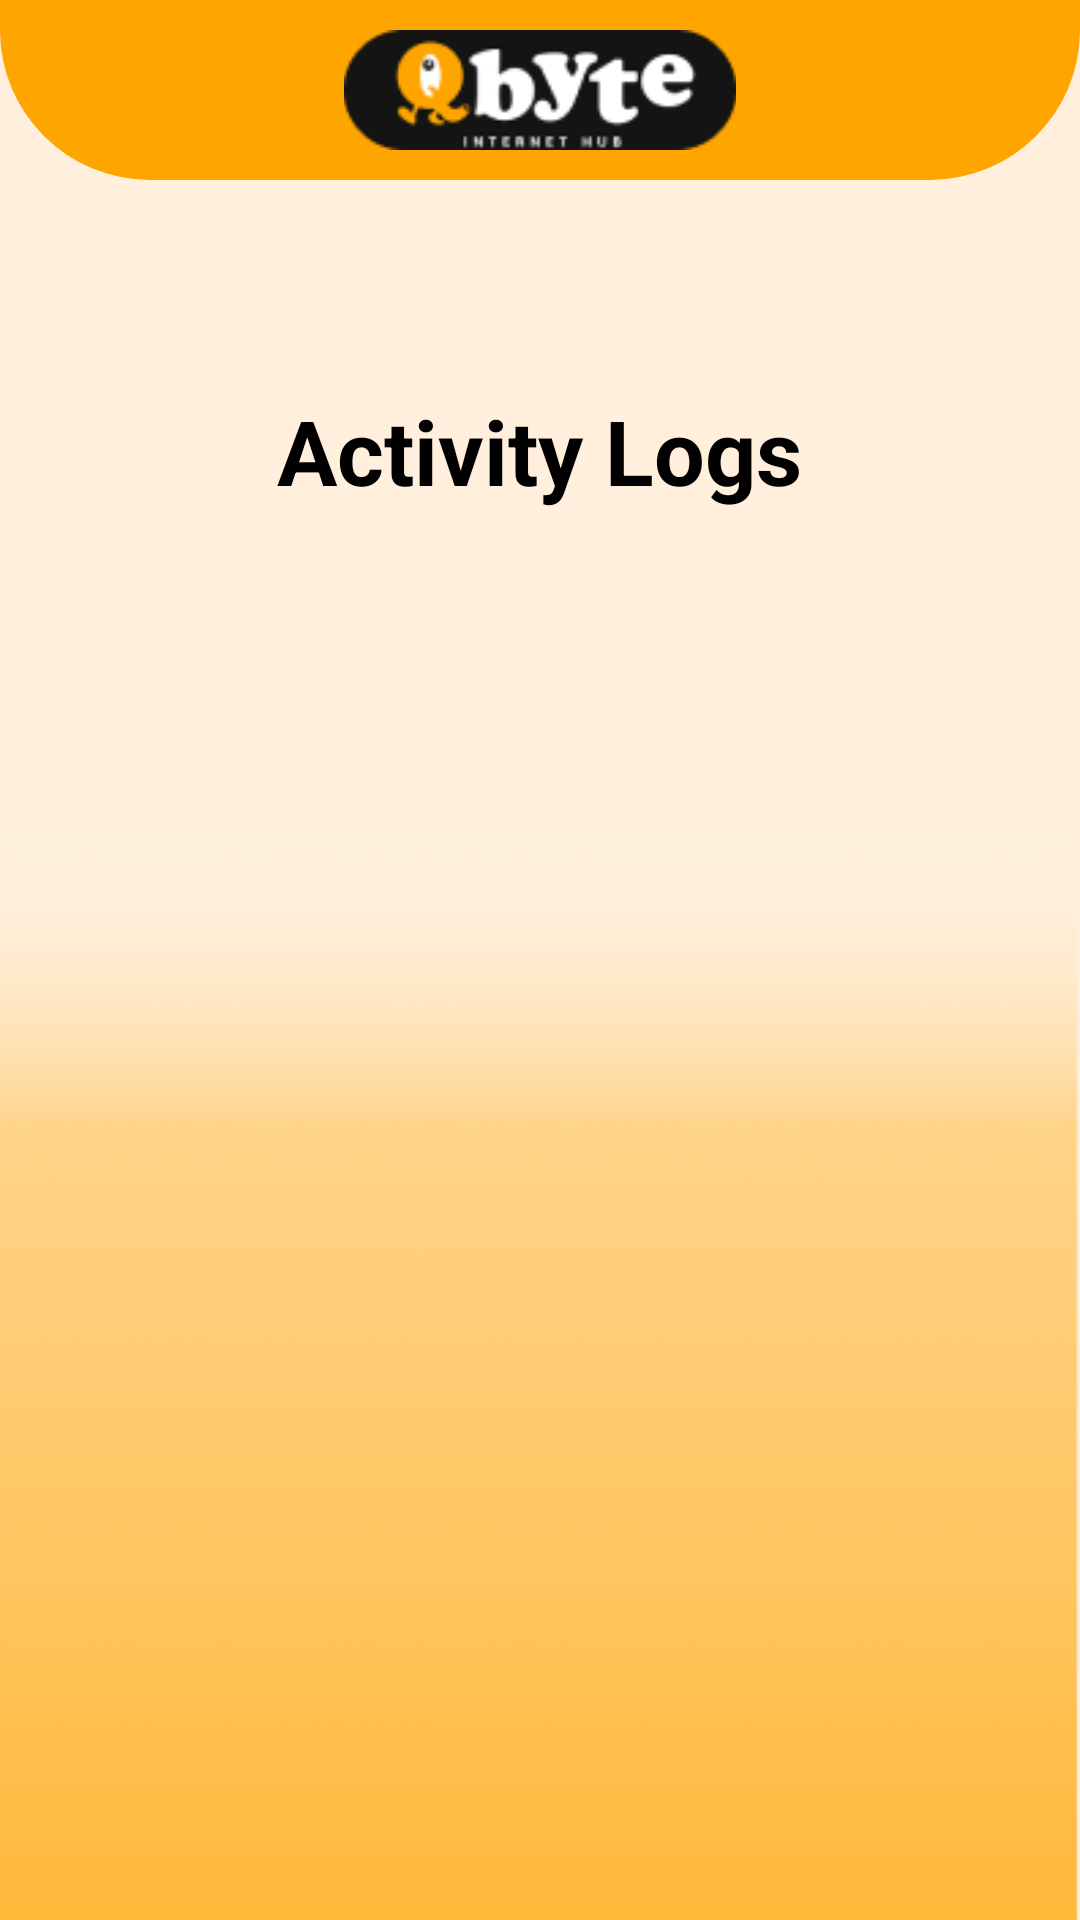

The Android layout XML behind this screen, and the referenced resources:
<!-- AndroidManifest.xml: application theme Theme.QByte -->
<!-- res/layout/activity_logs_activity.xml -->
<?xml version="1.0" encoding="utf-8"?>
<RelativeLayout xmlns:android="http://schemas.android.com/apk/res/android"
    xmlns:app="http://schemas.android.com/apk/res-auto"
    xmlns:tools="http://schemas.android.com/tools"
    android:id="@+id/main"
    android:layout_width="match_parent"
    android:layout_height="match_parent"
    android:background="@drawable/background1"
    tools:context=".ActivityLogsActivity">

    
    <ImageView
        android:layout_width="match_parent"
        android:layout_height="60dp"
        android:src="@drawable/roundedbackround" />

    
    <ImageView
        android:id="@+id/qbyteLogo"
        android:layout_width="match_parent"
        android:layout_height="40dp"
        android:src="@drawable/qbyte_logo"
        android:layout_marginTop="10dp" />

    
    <TextView
        android:id="@+id/title"
        android:layout_width="wrap_content"
        android:layout_height="wrap_content"
        android:layout_below="@id/qbyteLogo"
        android:text="Activity Logs"
        android:layout_centerHorizontal="true"
        android:layout_marginTop="80dp"
        android:textSize="30sp"
        android:textStyle="bold"
        android:textColor="@color/black" />

    
    <androidx.recyclerview.widget.RecyclerView
        android:id="@+id/recyclerView"
        android:layout_width="match_parent"
        android:layout_height="wrap_content"
        android:layout_margin="30dp"
        android:layout_below="@id/title"
        android:layout_marginTop="20dp"
        android:layout_marginBottom="20dp" />

</RelativeLayout>
<!-- resources referenced by this layout -->
<resources>
  <color name="black">#FF000000</color>
  <!-- drawable background1: png bitmap (drawable, 21018 bytes) -->
  <!-- drawable qbyte_logo: png bitmap (drawable, 5064 bytes) -->
  <!-- drawable roundedbackround (drawable) -->
  <?xml version="1.0" encoding="utf-8"?>
  <selector xmlns:android="http://schemas.android.com/apk/res/android">
      <item>
          <shape android:shape="rectangle">
              
              <solid android:color="@color/orange"/>
  
              
              <corners
                  android:bottomLeftRadius="50dp"
                  android:bottomRightRadius="50dp"/>
          </shape>
      </item>
  </selector>
  <style name="Theme.QByte" parent="Base.Theme.QByte" />
  <color name="orange">#FFA500</color>
  <style name="Base.Theme.QByte" parent="Theme.AppCompat.Light.NoActionBar">
          
          
      </style>
</resources>
